5-way image classification set "data" from GitHub (rachealA924/Racheal_Resty_Akello-Summative_MLOP); label vocabulary: CBB, CBSD, CGM, CMD, healthy.

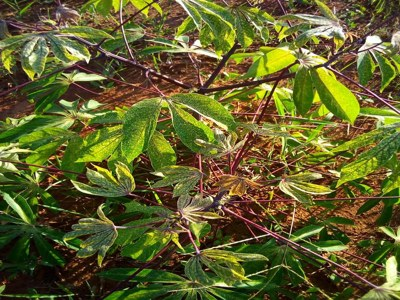
Label: CGM

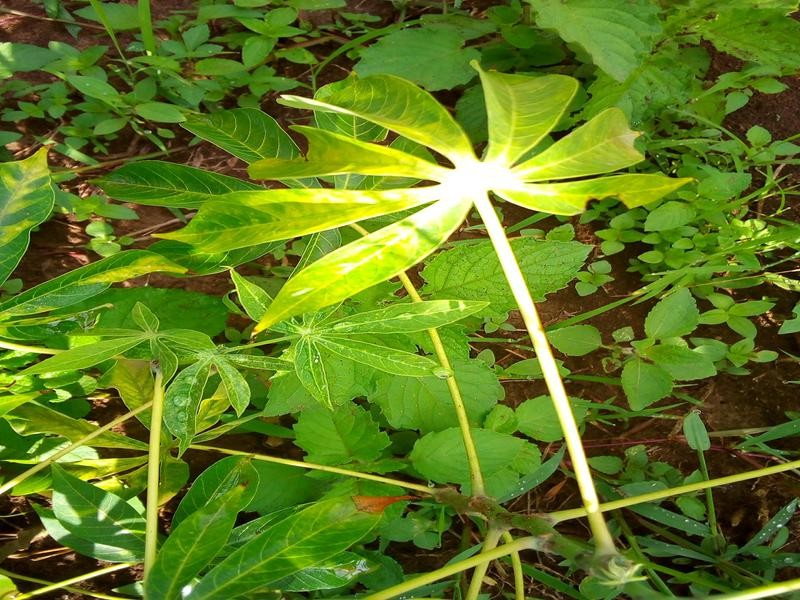
Label: CBSD

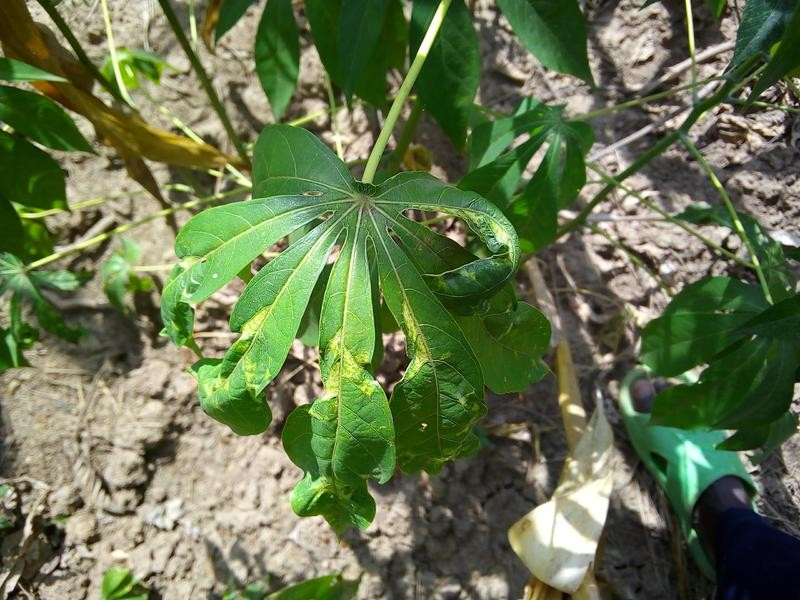
Label: CMD

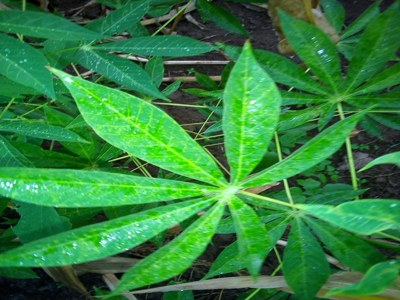
Label: healthy

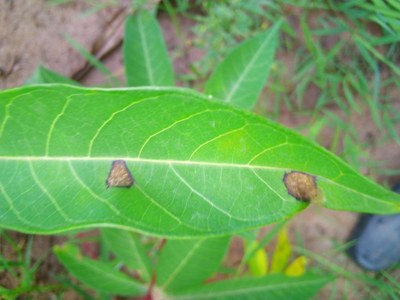
Label: CBB

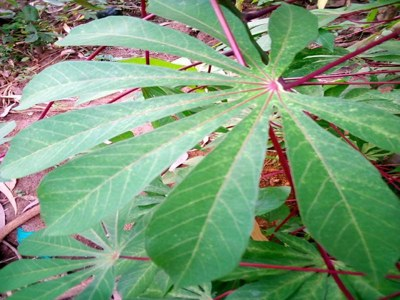
Label: CGM
